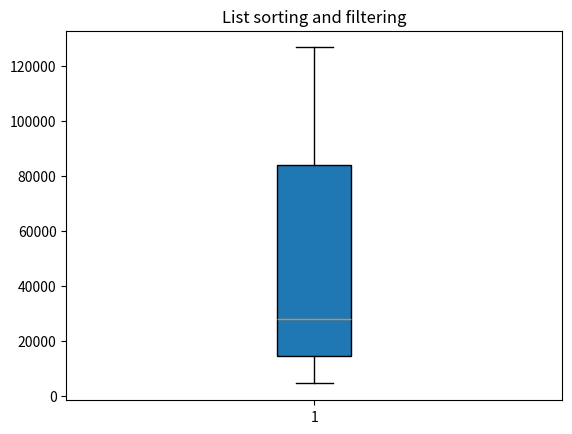

Python code for this plot:
# -*- coding: utf-8 -*-
"""
Created on Wed Mar 18 13:12:25 2020

[redacted]
"""

# type in a list of gene lengths
gene_lengths=[9410,3944141,4442,105338,19149,76779,126550,36296,842,15981]
# use another variable to operate
G = gene_lengths
# first, sort
G = sorted(G)
G.sort()
# second, remove the first and the last
G.remove(G[0])
G.pop()
# import library
import matplotlib.pyplot as plt
# draw the plot
ax1 = plt.subplot()
ax1.set_title('List sorting and filtering')
ax1.boxplot(G, patch_artist=True)
plt.close